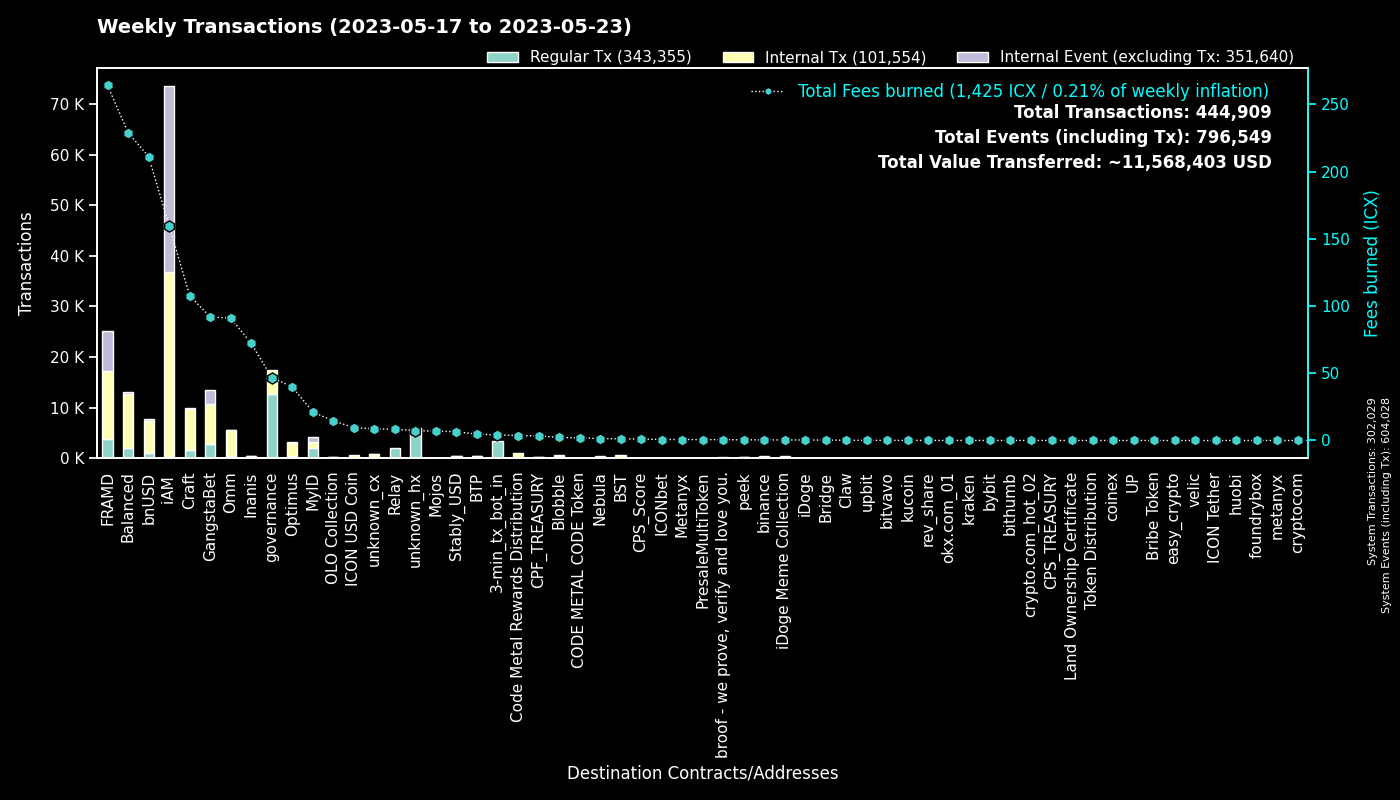

Data behind this chart, as committed beside it:
to, Regular Tx, Fees burned, to_def, Internal Tx, Internal Event (excluding Tx), group
0, 301992, 0.0, System, 37, 301999, System
cx00000000000000000000000000000000000000…, 12669, 46.8, governance, 4800, 0, governance
cx2aa9b28a657e3121b75d3d4fe65e569398645d…, 3601, 126.6, FRAMD Token, 6049, 674, FRAMD
hx11de4e28be4845de3ea392fd8d758655bf766c…, 3360, 4.2, 3-min_tx_bot_in, 0, 0, 3-min_tx_bot_in
cxca5faa5a71d986a2e84dd7e6f5ff791d29901e…, 2046, 8.356, Relay_4, 0, 0, Relay
cxe5c2c460364acc5f8c1d5ca925930043d8d9c9…, 1417, 6.704, GangstaBet Crown, 1513, 0, GangstaBet
cx9e3cadcc1a4be3323ea23371b84575abb32703…, 1090, 2.239, MyID_1, 0, 1090, MyID
cx88fd7df7ddff82f7cc735c871dc519838cb235…, 1026, 211, bnUSD, 6421, 348, bnUSD
cx7ecb16e4c143b95e01d05933c17cb986cfe618…, 610, 44.11, CraftRewards, 3346, 35, Craft
cx694e8c9f1a05c8c3719f30d46b97697960e428…, 582, 5.476, MyID_2, 582, 0, MyID
cx9c4698411c6d9a780f605685153431dcda0460…, 515, 6.348, Auction, 2348, 0, Craft
cxba62bb61baf8dd8b6a04633fe33806547785a0…, 436, 13.47, MyID_3, 433, 0, MyID
cx2609b924e33ef00b648a409245c7ea394c4678…, 428, 65.91, balanced_sicx, 2303, 60, Balanced
cxf2ca3b655a782f39227934d37ff3b77f9b1ebc…, 415, 1.678, unknown_cx, 0, 0, Blobble
cx2dc662031f3d62bcdba4f63e9bf827767c8475…, 379, 5.638, GangstaBet Skill, 2501, 2628, GangstaBet
hxb568381d35d3e7a6383200e8a0d30310af20b9…, 354, 0.4425, binance_hot, 0, 0, binance
cx2e6d0fc0eca04965d06038c8406093337f085f…, 332, 55.81, Craft, 2258, 37, Craft
cxa0af3165c08318e988cb30993b3048335b94af…, 321, 14.18, balanced_dex, 985, 0, Balanced
cx14002628a4599380f391f708843044bc93dce2…, 294, 158.9, iAM Div, 36522, 36627, iAM
cx10d59e8103ab44635190bd4139dbfd682fa2d0…, 288, 12.66, balanced_rewards, 870, 0, Balanced
cxf14dea1cff7ceb29a46e6d04533a08f84441e4…, 277, 1.271, Blobble Stake Token, 290, 0, BST
cxf61cd5a45dc9f91c15aa65831a30a90d59a096…, 239, 39.91, balanced_baln, 1584, 131, Balanced
cx30f18d26f45d990112a4cd4825c0b79af73aac…, 229, 137.4, Yetis, 7353, 7220, FRAMD
cx66d4d90f5f113eba575bf793570135f9b10cec…, 212, 15.41, balanced_loans, 680, 72, Balanced
cx21e94c08c03daee80c25d8ee3ea22a20786ec2…, 211, 50.48, Balanced Router, 2375, 114, Balanced
cxd17316e24ee40f2ef8ed6f3a497311db1b3520…, 202, 37.91, GangstaVerse LootBox, 578, 0, GangstaBet
cxcb455f26a2c01c686fa7f30e1e3661642dd53c…, 198, 50.97, omm_lending, 3742, 0, Omm
cx69bcdf1753472c1444188ec3f5188657e30c83…, 190, 0.6077, broof - we prove, verify and love you., 0, 0, broof - we prove, verify and love you.
cxaa99a164586883eed0322d62a31946dfa9491f…, 184, 14.71, optimus_rewards, 597, 14, Optimus
cxcc711062b732ed14954008da8a5b5193b4d486…, 168, 0.3108, peek_1, 0, 0, peek
cx6139a27c15f1653471ffba0b4b88dc15de7e32…, 149, 26.65, gangstabet_token, 1436, 63, GangstaBet
cx28b2ec885b50c8a93da752f2d0467a67127a70…, 147, 9.854, CROWN, 830, 25, GangstaBet
cx5a0af85407c69945eb318d4ac18e9e84218416…, 144, 2.901, GangWar Simulation, 449, 56, GangstaBet
cx203d9cd2a669be67177e997b8948ce2c35caff…, 142, 25.36, balanced_dividends, 1477, 32, Balanced
cx85954d0dae92b63bf5cba03a59ca4ffe687bad…, 134, 0.8858, NebulaMultiToken, 164, 0, Nebula
cxe971c0a92c58db502e4a224efc6ba311eb1c17…, 116, 71.19, Inanis Treasury, 290, 29, Inanis
cx8683d50b9f53275081e13b64fba9d6a56b7c57…, 116, 0.3807, gangstabet_trade, 97, 0, GangstaBet
cxbd4192d265f1a5f6fad3f0c7721f2de60fb888…, 114, 1.414, GangstaVerse LootBox, 386, 0, GangstaBet
cx1a29259a59f463a67bb2ef84398b30ca56b583…, 114, 27.78, omm_token, 954, 86, Omm
cx28497aef34ec44ad2be9249daddfbe34b54f30…, 102, 1.304, Balanced Bribe, 102, 0, Balanced
cx32ec70628489e36852e3ef248e8379f28ea47a…, 100, 0.4343, unknown_cx, 100, 0, Blobble
cx7b1843b7ef5368a080ccf59c0a9d1bdec474f9…, 90, 3.972, optimus_dividends, 876, 0, Optimus
cxdf62e618fa5a5a2ceba585cb33774ccf904f43…, 90, 2.238, unknown_cx, 380, 61, unknown_cx
hxa390d24fdcba68515b492ffc553192802706a1…, 83, 0.1038, bitvavo_hot, 0, 0, bitvavo
cx82c8c091b41413423579445032281bca5ac14f…, 76, 0.6036, Craft, 76, 36, Craft
hxbb984f278abd66ae2155edbd91f8c87ce98411…, 74, 0.0925, kucoin, 0, 0, kucoin
cx785d504f44b5d2c8dac04c5a1ecd75f18ee57d…, 68, 5.139, Finance Token, 199, 2, Optimus
hx5f75e7ea5a055f6700716a2487b44261ed02dd…, 67, 0.08375, unknown_hx, 0, 0, unknown_hx
cx841f29ec6ce98b527d49a275e87d427627f1af…, 62, 7.212, OMM Delegation, 3, 3, Omm
cx334db6519871cb2bfd154cec0905ced4ea142d…, 62, 0.2237, unknown_cx, 0, 0, unknown_cx
cx2d86ce51600803e187ce769129d1f6442bcefb…, 58, 0.6744, CraftStaked, 102, 0, Craft
cxae3034235540b924dfcc1b45836c293dcc82bf…, 57, 9.547, ICON USD Coin, 508, 0, ICON USD Coin
cx384018e03aa8b739472c7a0645b70df97550e2…, 53, 0.1877, GangstaBet, 53, 0, GangstaBet
cxbb2871f468a3008f80b08fdde5b8b951583acf…, 44, 6.589, Stably_USD, 308, 2, Stably_USD
cx5b5a03cb525a1845d0af3a872d525b18a810ac…, 43, 1.845, btp-0x38.bsc-BTCB, 184, 2, BTP
cx44250a12074799e26fdeee75648ae47e2cc842…, 36, 0.7993, balanced_governance, 1, 0, Balanced
hx85532472e789802a943bd34a8aeb86668bc232…, 36, 0.045, okx.com_01, 0, 0, okx.com_01
hxb2909c4ff4a720978d1b64b851c3d083d8f21c…, 33, 0.04125, unknown_hx, 0, 0, unknown_hx
hx68646780e14ee9097085f7280ab137c3633b4b…, 33, 0.04125, kraken_hot, 0, 0, kraken
hx2d80a2205feef0920e080b9fb539ee3505ddaa…, 31, 0.03875, unknown_hx, 0, 0, unknown_hx
... 1,442 more rows
